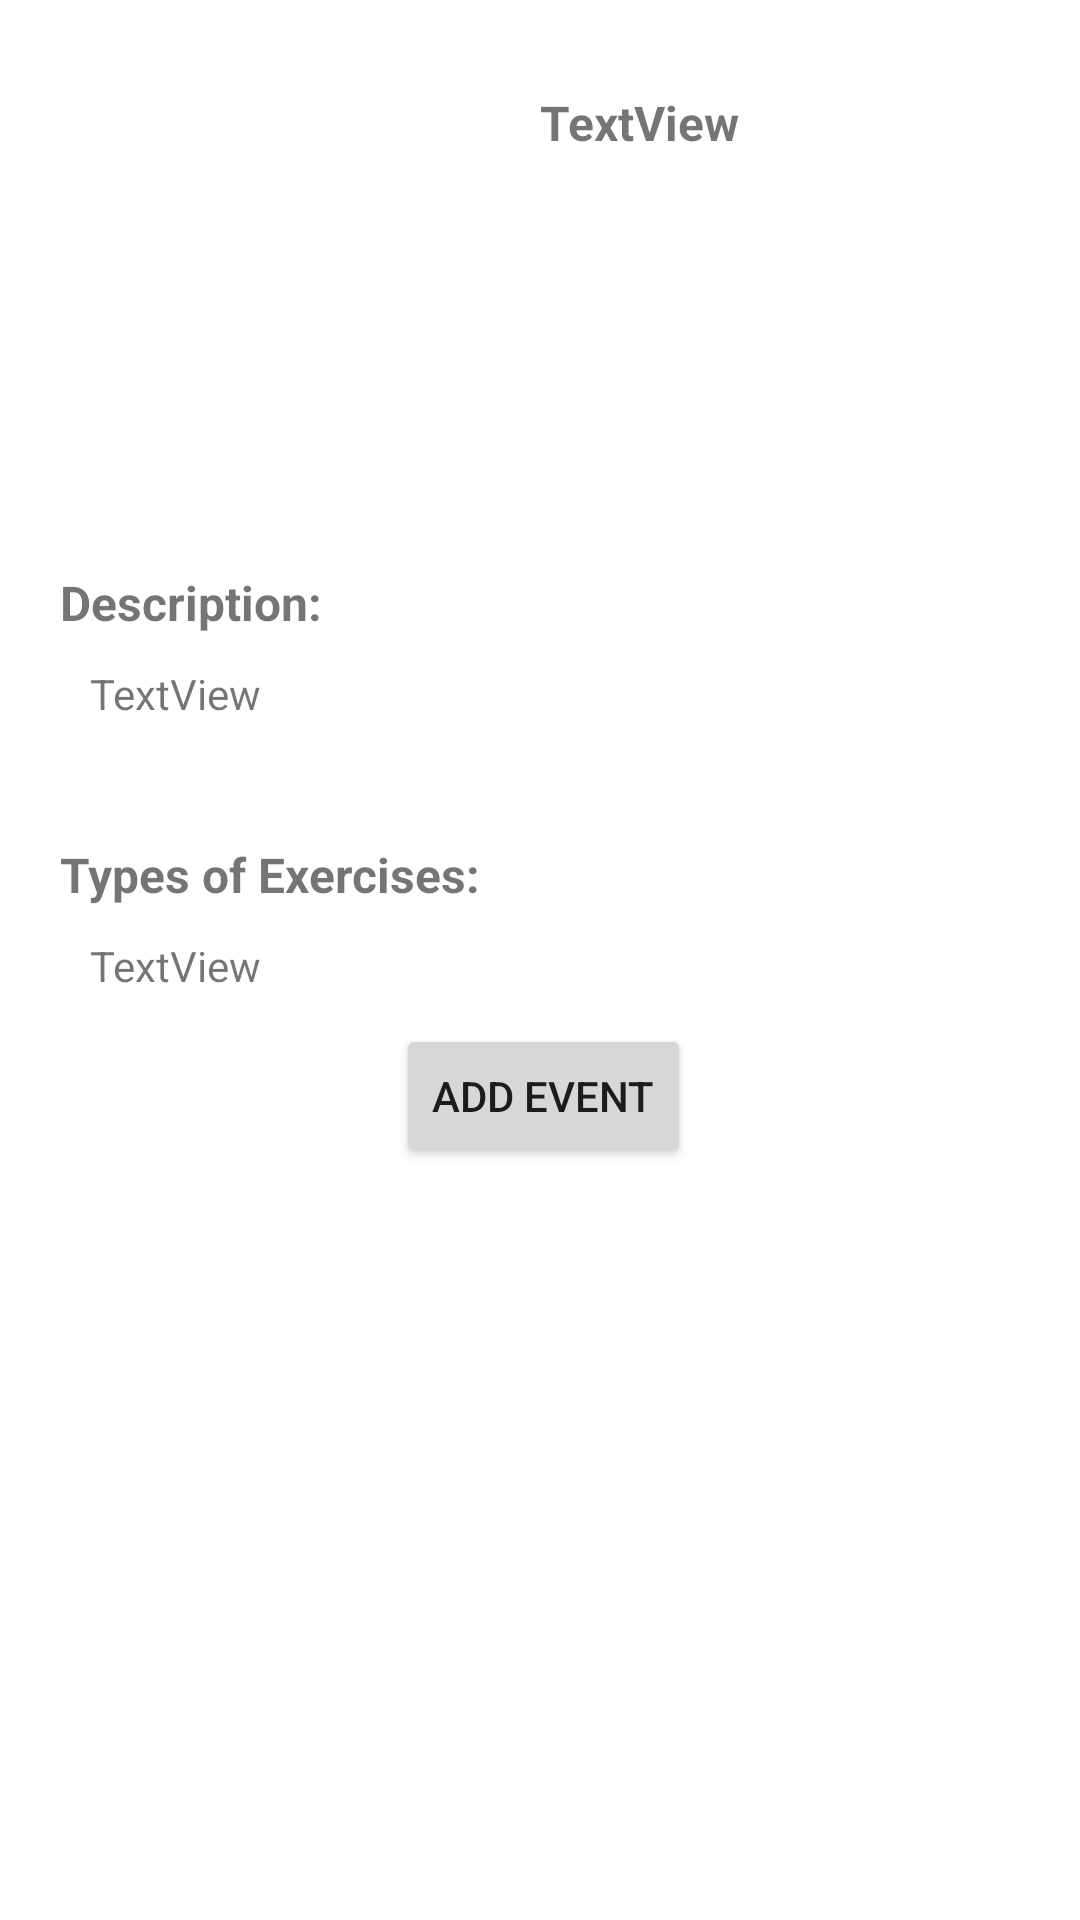

Layout XML and referenced resources for this Android screen:
<!-- AndroidManifest.xml: application theme Theme.PFAppka -->
<!-- res/layout/fragment_event.xml -->
<?xml version="1.0" encoding="utf-8"?>
<ScrollView xmlns:android="http://schemas.android.com/apk/res/android"
    xmlns:app="http://schemas.android.com/apk/res-auto"
    xmlns:tools="http://schemas.android.com/tools"
    android:layout_width="match_parent"
    android:layout_height="match_parent">

    <androidx.constraintlayout.widget.ConstraintLayout
        android:layout_width="match_parent"
        android:layout_height="match_parent"
        tools:context=".ui.about.AboutFragment">

        <ImageView
            android:id="@+id/imageViewEvent"
            android:layout_width="140dp"
            android:layout_height="140dp"
            android:layout_marginStart="20dp"
            android:layout_marginTop="20dp"
            app:layout_constraintStart_toStartOf="parent"
            app:layout_constraintTop_toTopOf="parent"
            tools:srcCompat="@tools:sample/avatars" />

        <TextView
            android:id="@+id/textEventTitleTitle"
            android:layout_width="0dp"
            android:layout_height="0dp"
            android:layout_marginStart="20dp"
            android:layout_marginTop="30dp"
            android:layout_marginEnd="20dp"
            android:layout_marginBottom="30dp"
            android:text="TextView"
            android:textSize="16sp"
            android:textStyle="bold"
            app:layout_constraintBottom_toTopOf="@+id/textEventDescTitle"
            app:layout_constraintEnd_toEndOf="parent"
            app:layout_constraintStart_toEndOf="@+id/imageViewEvent"
            app:layout_constraintTop_toTopOf="parent" />

        <TextView
            android:id="@+id/textEventDescTitle"
            android:layout_width="0dp"
            android:layout_height="wrap_content"
            android:layout_marginStart="20dp"
            android:layout_marginTop="30dp"
            android:layout_marginEnd="20dp"
            android:text="@string/eventTitle1"
            android:textSize="16sp"
            android:textStyle="bold"
            app:layout_constraintEnd_toEndOf="parent"
            app:layout_constraintStart_toStartOf="parent"
            app:layout_constraintTop_toBottomOf="@+id/imageViewEvent" />

        <TextView
            android:id="@+id/textEventDesc"
            android:layout_width="0dp"
            android:layout_height="wrap_content"
            android:layout_marginStart="30dp"
            android:layout_marginTop="10dp"
            android:layout_marginEnd="20dp"
            android:text="TextView"
            app:layout_constraintEnd_toEndOf="parent"
            app:layout_constraintStart_toStartOf="parent"
            app:layout_constraintTop_toBottomOf="@+id/textEventDescTitle" />

        <TextView
            android:id="@+id/textEventDescLongTitle"
            android:layout_width="0dp"
            android:layout_height="wrap_content"
            android:layout_marginStart="20dp"
            android:layout_marginTop="40dp"
            android:layout_marginEnd="20dp"
            android:text="@string/eventTitle2"
            android:textSize="16sp"
            android:textStyle="bold"
            app:layout_constraintEnd_toEndOf="parent"
            app:layout_constraintStart_toStartOf="parent"
            app:layout_constraintTop_toBottomOf="@+id/textEventDesc" />

        <TextView
            android:id="@+id/textEventDescLong"
            android:layout_width="0dp"
            android:layout_height="wrap_content"
            android:layout_marginStart="30dp"
            android:layout_marginTop="10dp"
            android:layout_marginEnd="20dp"
            android:layout_marginBottom="10dp"
            android:text="TextView"
            app:layout_constraintBottom_toTopOf="@+id/button2"
            app:layout_constraintEnd_toEndOf="parent"
            app:layout_constraintStart_toStartOf="parent"
            app:layout_constraintTop_toBottomOf="@+id/textEventDescLongTitle" />

        <Button
            android:id="@+id/button2"
            android:layout_width="wrap_content"
            android:layout_height="wrap_content"
            android:layout_marginBottom="20dp"
            android:text="@string/addEvent"
            app:layout_constraintBottom_toBottomOf="parent"
            app:layout_constraintEnd_toEndOf="parent"
            app:layout_constraintHorizontal_bias="0.504"
            app:layout_constraintStart_toStartOf="parent" />
    </androidx.constraintlayout.widget.ConstraintLayout>
</ScrollView>
<!-- resources referenced by this layout -->
<resources>
  <string name="addEvent">Add Event</string>
  <string name="eventTitle1">Description:</string>
  <string name="eventTitle2">Types of Exercises:</string>
  <style name="Theme.PFAppka" parent="Theme.MaterialComponents.DayNight.DarkActionBar">
          
          <item name="colorPrimary">@color/green</item>
          <item name="colorPrimaryVariant">@color/lightgreen</item>
          <item name="colorOnPrimary">@color/white</item>
          
          <item name="colorSecondary">@color/teal_200</item>
          <item name="colorSecondaryVariant">@color/teal_700</item>
          <item name="colorOnSecondary">@color/black</item>
          
          <item name="android:statusBarColor">?attr/colorPrimaryVariant</item>
          
      </style>
  <color name="green">#0E9313</color>
  <color name="lightgreen">#4ACC4F</color>
  <color name="white">#FFFFFFFF</color>
  <color name="teal_200">#FF03DAC5</color>
  <color name="teal_700">#FF018786</color>
  <color name="black">#FF000000</color>
</resources>
